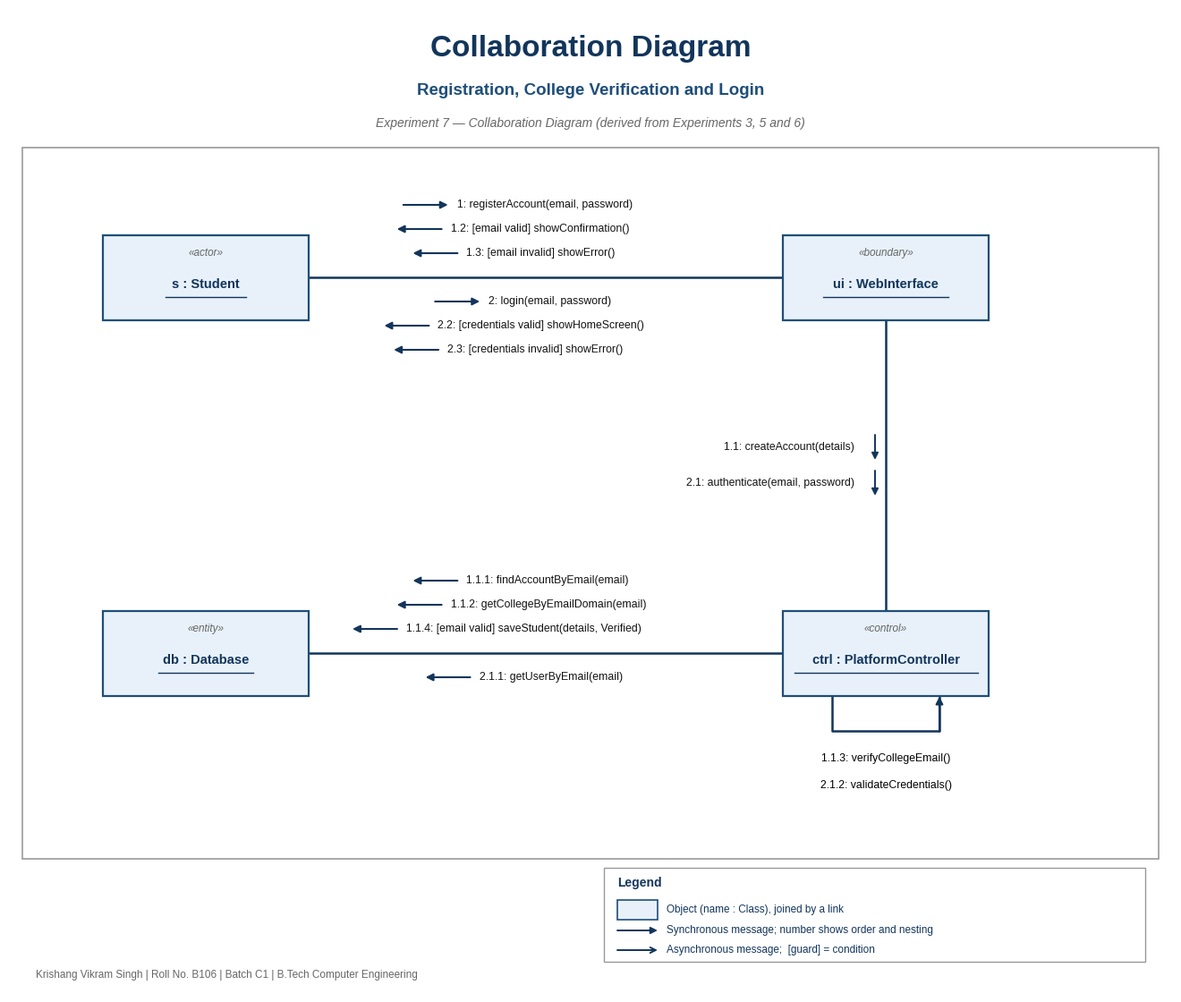
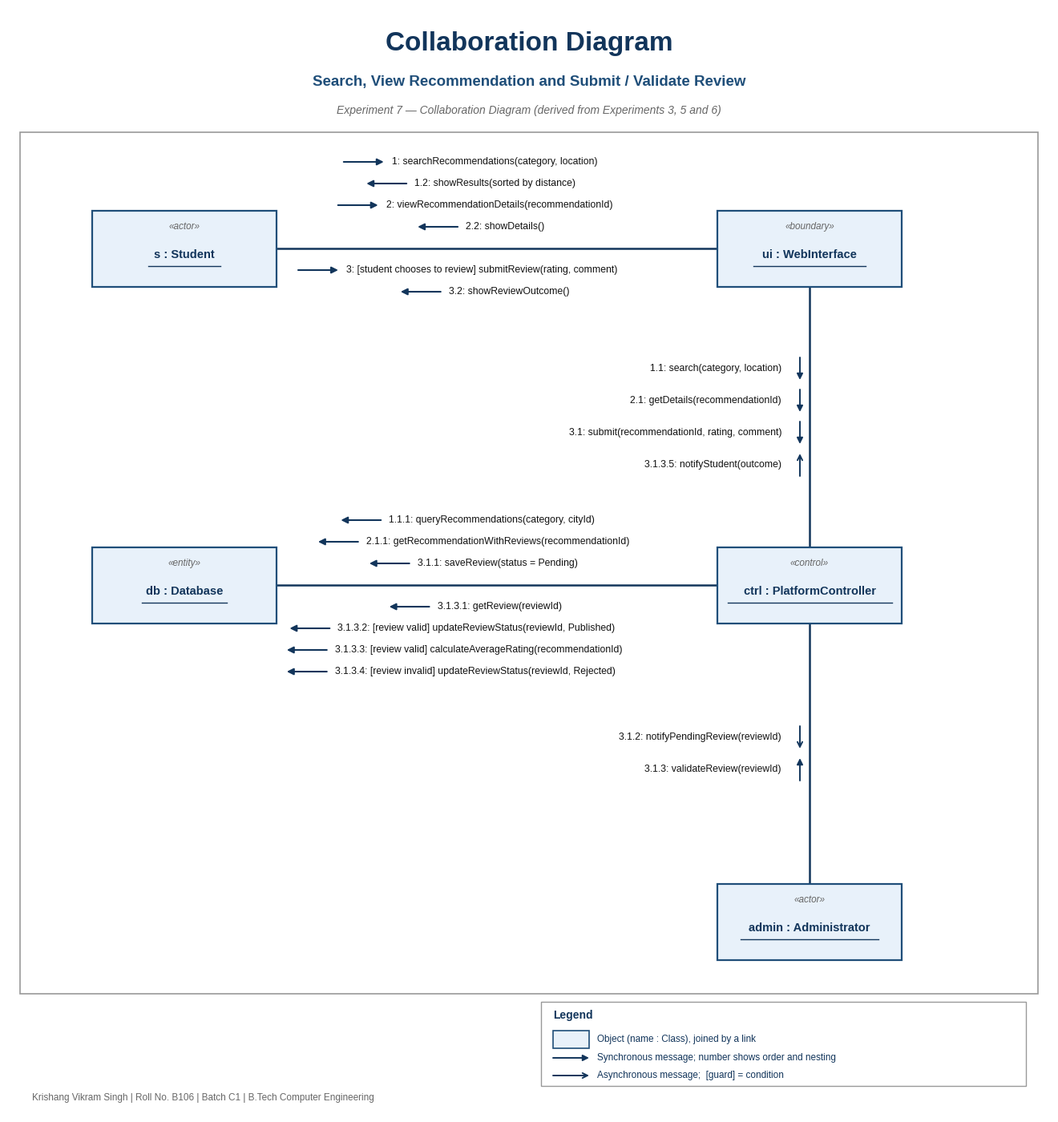

The matplotlib source for these figures, in order:
import matplotlib
matplotlib.use("Agg")
import matplotlib.pyplot as plt
from matplotlib.patches import Rectangle
plt.rcParams["font.family"]=["Liberation Sans","DejaVu Sans"]
NAVY="#12355b"; BLUE="#1f4e79"; FILL="#e8f1fa"; GREY="#666666"; GOLD="#5a4300"
BW,BH=2.3,0.95
FOOT="Krishang Vikram Singh | Roll No. B106 | Batch C1 | B.Tech Computer Engineering"

def draw(fname,sub,nodes,links,selfs,H,W=12.0):
    fig=plt.figure(figsize=(W,H),dpi=200); ax=fig.add_axes([0,0,1,1]); ax.set_xlim(0,W); ax.set_ylim(H,0); ax.axis("off")
    ax.text(W/2,0.45,"Collaboration Diagram",ha="center",va="center",fontsize=24,fontweight="bold",color=NAVY)
    ax.text(W/2,0.92,sub,ha="center",va="center",fontsize=13.5,fontweight="bold",color=BLUE)
    ax.text(W/2,1.28,"Experiment 7 — Collaboration Diagram (derived from Experiments 3, 5 and 6)",ha="center",va="center",fontsize=10,style="italic",color=GREY)
    ax.add_patch(Rectangle((0.15,1.55),W-0.3,H-1.55-1.5,fill=False,ec="#999",lw=1.2))
    for k,(x,y,lab,st) in nodes.items():
        ax.add_patch(Rectangle((x-BW/2,y-BH/2),BW,BH,fc=FILL,ec=BLUE,lw=1.6,zorder=3))
        ax.text(x,y-0.27,st,ha="center",va="center",fontsize=8.5,style="italic",color=GREY,zorder=4)
        ax.text(x,y+0.08,lab,ha="center",va="center",fontsize=10.5,fontweight="bold",color=NAVY,zorder=4)
        tw=len(lab)*0.082
        ax.plot([x-tw/2,x+tw/2],[y+0.22,y+0.22],color=NAVY,lw=1,zorder=4)
    def edge(a,b):
        (x1,y1,_,_),(x2,y2,_,_)=nodes[a],nodes[b]
        if abs(y1-y2)<1e-6:
            d=1 if x2>x1 else -1; return (x1+d*BW/2,y1),(x2-d*BW/2,y2)
        d=1 if y2>y1 else -1; return (x1,y1+d*BH/2),(x2,y2-d*BH/2)
    def arrow(p,q,col=NAVY,filled=True):
        ax.annotate("",xy=q,xytext=p,arrowprops=dict(arrowstyle="-|>" if filled else "->",color=col,lw=1.5,mutation_scale=12,shrinkA=0,shrinkB=0),zorder=5)
    for (a,b,msgs) in links:
        p,q=edge(a,b); ax.plot([p[0],q[0]],[p[1],q[1]],color=NAVY,lw=1.8,zorder=2)
        horiz=abs(p[1]-q[1])<1e-6
        if horiz:
            xm=(p[0]+q[0])/2; ups=[m for m in msgs if m[3]=="up"]; dns=[m for m in msgs if m[3]=="dn"]
            for rows,sgn in((ups,-1),(dns,1)):
                for i,(num,txt,fwd,_,asy) in enumerate(rows):
                    y=p[1]+sgn*(0.27+0.27*((len(rows)-1-i) if sgn<0 else i))
                    s=f"{num}: {txt}"
                    w=len(s)*0.071+0.7
                    x0=xm-w/2
                    d=(1 if q[0]>p[0] else -1)*(1 if fwd else -1)
                    a0,a1=(x0,x0+0.5) if d>0 else (x0+0.5,x0)
                    arrow((a0,y),(a1,y),filled=not asy)
                    ax.text(x0+0.6,y,s,ha="left",va="center",fontsize=8.8,color="#111",zorder=5)
        else:
            ym=(p[1]+q[1])/2; n=len(msgs); xl=p[0]-0.25
            for i,(num,txt,fwd,_,asy) in enumerate(msgs):
                y=ym+(i-(n-1)/2)*0.4
                s=f"{num}: {txt}"
                d=(1 if q[1]>p[1] else -1)*(1 if fwd else -1)
                ax.annotate("",xy=(p[0]-0.12,y+0.14*d),xytext=(p[0]-0.12,y-0.14*d),arrowprops=dict(arrowstyle="-|>" if not asy else "->",color=NAVY,lw=1.4,mutation_scale=11,shrinkA=0,shrinkB=0),zorder=5)
                ax.text(xl-0.1,y,s,ha="right",va="center",fontsize=8.8,color="#111",zorder=5)
    for k,items in selfs.items():
        x,y,_,_=nodes[k]
        yb=y+BH/2
        ax.plot([x-0.6,x-0.6,x+0.6,x+0.6],[yb,yb+0.4,yb+0.4,yb],color=NAVY,lw=1.8,zorder=2)
        arrow((x+0.6,yb+0.4),(x+0.6,yb+0.01))
        for i,(num,txt) in enumerate(items):
            ax.text(x,yb+0.7+0.3*i,f"{num}: {txt}",ha="center",va="center",fontsize=8.8,zorder=5)
    # legend
    ly=H-1.4
    ax.add_patch(Rectangle((W-6.35,ly),6.05,1.05,fc="white",ec="#999",lw=1))
    ax.text(W-6.2,ly+0.17,"Legend",fontsize=10,fontweight="bold",color=NAVY,va="center")
    ax.add_patch(Rectangle((W-6.2,ly+0.36),0.45,0.22,fc=FILL,ec=BLUE,lw=1.2)); ax.text(W-5.65,ly+0.47,"Object (name : Class), joined by a link",fontsize=8.5,va="center",color=NAVY)
    ax.annotate("",xy=(W-5.75,ly+0.7),xytext=(W-6.2,ly+0.7),arrowprops=dict(arrowstyle="-|>",color=NAVY,lw=1.4,mutation_scale=11,shrinkA=0,shrinkB=0)); ax.text(W-5.65,ly+0.7,"Synchronous message; number shows order and nesting",fontsize=8.5,va="center",color=NAVY)
    ax.annotate("",xy=(W-5.75,ly+0.92),xytext=(W-6.2,ly+0.92),arrowprops=dict(arrowstyle="->",color=NAVY,lw=1.4,mutation_scale=11,shrinkA=0,shrinkB=0)); ax.text(W-5.65,ly+0.92,"Asynchronous message;  [guard] = condition",fontsize=8.5,va="center",color=NAVY)
    ax.text(0.3,H-0.2,FOOT,fontsize=8.5,color=GREY,va="center")
    fig.savefig(fname,dpi=200,facecolor="white"); plt.close(fig)

# messages: (num,text,forward?,pos,async)
def m(n,t,fwd=True,pos="up",asy=False): return (n,t,fwd,pos,asy)
nodes1={"S":(2.2,3.0,"s : Student","«actor»"),"UI":(9.8,3.0,"ui : WebInterface","«boundary»"),"C":(9.8,7.2,"ctrl : PlatformController","«control»"),"DB":(2.2,7.2,"db : Database","«entity»")}
links1=[("S","UI",[m("1","registerAccount(email, password)",pos="up"),m("1.2","[email valid] showConfirmation()",False,"up"),m("1.3","[email invalid] showError()",False,"up"),
                   m("2","login(email, password)",pos="dn"),m("2.2","[credentials valid] showHomeScreen()",False,"dn"),m("2.3","[credentials invalid] showError()",False,"dn")]),
        ("UI","C",[m("1.1","createAccount(details)"),m("2.1","authenticate(email, password)")]),
        ("C","DB",[m("1.1.1","findAccountByEmail(email)",pos="up"),m("1.1.2","getCollegeByEmailDomain(email)",pos="up"),m("1.1.4","[email valid] saveStudent(details, Verified)",pos="up"),
                   m("2.1.1","getUserByEmail(email)",pos="dn")])]
selfs1={"C":[("1.1.3","verifyCollegeEmail()"),("2.1.2","validateCredentials()")]}
# C is at right edge; self-loop would run off; mirror: place loop on C bottom instead -> use selfs on left? keep W wide enough
draw("coll1.png","Registration, College Verification and Login",nodes1,links1,selfs1,H=11.0,W=13.0)

nodes2={"S":(2.2,3.0,"s : Student","«actor»"),"UI":(10.0,3.0,"ui : WebInterface","«boundary»"),"C":(10.0,7.2,"ctrl : PlatformController","«control»"),"DB":(2.2,7.2,"db : Database","«entity»"),"A":(10.0,11.4,"admin : Administrator","«actor»")}
links2=[("S","UI",[m("1","searchRecommendations(category, location)",pos="up"),m("1.2","showResults(sorted by distance)",False,"up"),
                   m("2","viewRecommendationDetails(recommendationId)",pos="up"),m("2.2","showDetails()",False,"up"),
                   m("3","[student chooses to review] submitReview(rating, comment)",pos="dn"),m("3.2","showReviewOutcome()",False,"dn")]),
        ("UI","C",[m("1.1","search(category, location)"),m("2.1","getDetails(recommendationId)"),m("3.1","submit(recommendationId, rating, comment)"),m("3.1.3.5","notifyStudent(outcome)",False,asy=True)]),
        ("C","DB",[m("1.1.1","queryRecommendations(category, cityId)",pos="up"),m("2.1.1","getRecommendationWithReviews(recommendationId)",pos="up"),m("3.1.1","saveReview(status = Pending)",pos="up"),
                   m("3.1.3.1","getReview(reviewId)",pos="dn"),m("3.1.3.2","[review valid] updateReviewStatus(reviewId, Published)",pos="dn"),
                   m("3.1.3.3","[review valid] calculateAverageRating(recommendationId)",pos="dn"),m("3.1.3.4","[review invalid] updateReviewStatus(reviewId, Rejected)",pos="dn")]),
        ("C","A",[m("3.1.2","notifyPendingReview(reviewId)",asy=True),m("3.1.3","validateReview(reviewId)",False)])]
draw("coll2.png","Search, View Recommendation and Submit / Validate Review",nodes2,links2,{},H=13.8,W=13.0)
